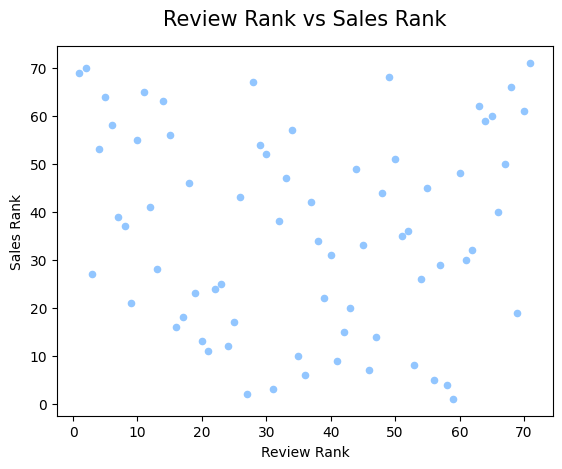

The file beside this chart, header and first rows:
category_name, sales_rank, reviews_rank
agro_industry_and_commerce, 44, 48
air_conditioning, 35, 51
art, 45, 55
arts_and_craftmanship, 67, 28
audio, 32, 62
auto, 10, 35
baby, 14, 47
bed_bath_table, 1, 59
books_general_interest, 27, 3
books_imported, 58, 6
books_technical, 39, 7
cds_dvds_musicals, 69, 1
christmas_supplies, 49, 44
cine_photo, 56, 15
computers, 46, 18
computers_accessories, 5, 56
consoles_games, 20, 43
construction_tools_construction, 22, 39
construction_tools_lights, 34, 38
construction_tools_safety, 48, 60
cool_stuff, 12, 24
costruction_tools_garden, 42, 37
costruction_tools_tools, 53, 4
diapers_and_hygiene, 61, 70
drinks, 31, 40
dvds_blu_ray, 57, 34
electronics, 15, 42
fashion_bags_accessories, 17, 25
fashion_childrens_clothes, 70, 2
fashion_male_clothing, 50, 67
fashion_shoes, 41, 12
fashion_sport, 65, 11
fashion_underwear_beach, 51, 50
fashio_female_clothing, 59, 64
fixed_telephony, 40, 66
flowers, 64, 5
food, 28, 13
food_drink, 37, 8
furniture_bedroom, 52, 30
furniture_decor, 4, 58
furniture_living_room, 29, 57
furniture_mattress_and_upholstery, 62, 63
garden_tools, 9, 41
health_beauty, 2, 27
home_appliances, 23, 19
home_appliances_2, 43, 26
home_comfort_2, 66, 68
home_confort, 30, 61
home_construction, 26, 54
housewares, 6, 36
industry_commerce_and_business, 38, 32
kitchen_dining_laundry_garden_furniture, 36, 52
la_cuisine, 68, 49
luggage_accessories, 21, 9
market_place, 33, 45
music, 63, 14
musical_instruments, 24, 22
office_furniture, 19, 69
party_supplies, 60, 65
perfumery, 13, 20
... 11 more rows
